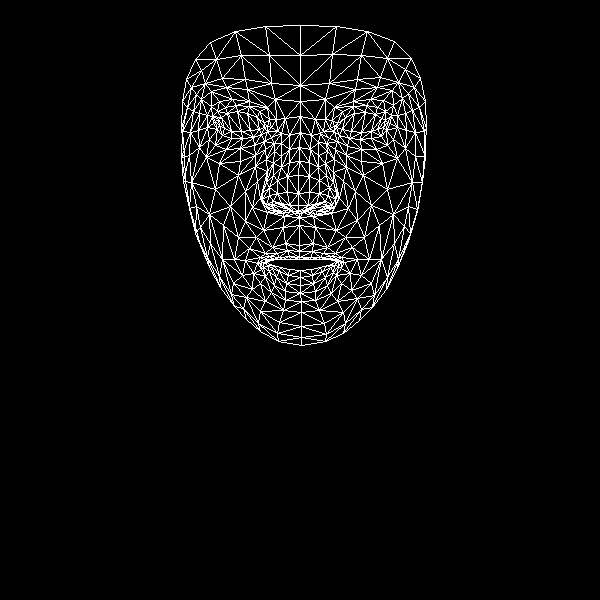

The file beside this chart, header and first rows:
, x, y
0, 299, 245
1, 298, 205
2, 299, 217
3, 289, 162
4, 298, 193
5, 298, 175
6, 300, 132
7, 219, 125
8, 300, 101
9, 300, 85
10, 300, 25
11, 299, 251
12, 299, 257
13, 299, 259
14, 300, 270
15, 300, 277
16, 300, 285
17, 300, 293
18, 301, 301
19, 298, 211
20, 288, 209
21, 186, 79
22, 253, 137
23, 242, 138
24, 231, 138
25, 217, 129
26, 261, 134
27, 236, 105
28, 249, 106
29, 225, 107
30, 217, 111
31, 209, 139
32, 260, 311
33, 215, 121
34, 182, 131
35, 198, 130
36, 245, 191
37, 285, 243
38, 289, 256
39, 272, 247
40, 265, 253
41, 279, 257
42, 273, 259
43, 253, 273
44, 289, 205
45, 287, 192
46, 201, 99
47, 266, 159
48, 262, 199
49, 262, 193
50, 215, 189
51, 287, 176
52, 226, 87
53, 211, 91
54, 195, 59
55, 275, 99
56, 259, 111
57, 245, 260
58, 199, 241
59, 271, 206
... 408 more rows
